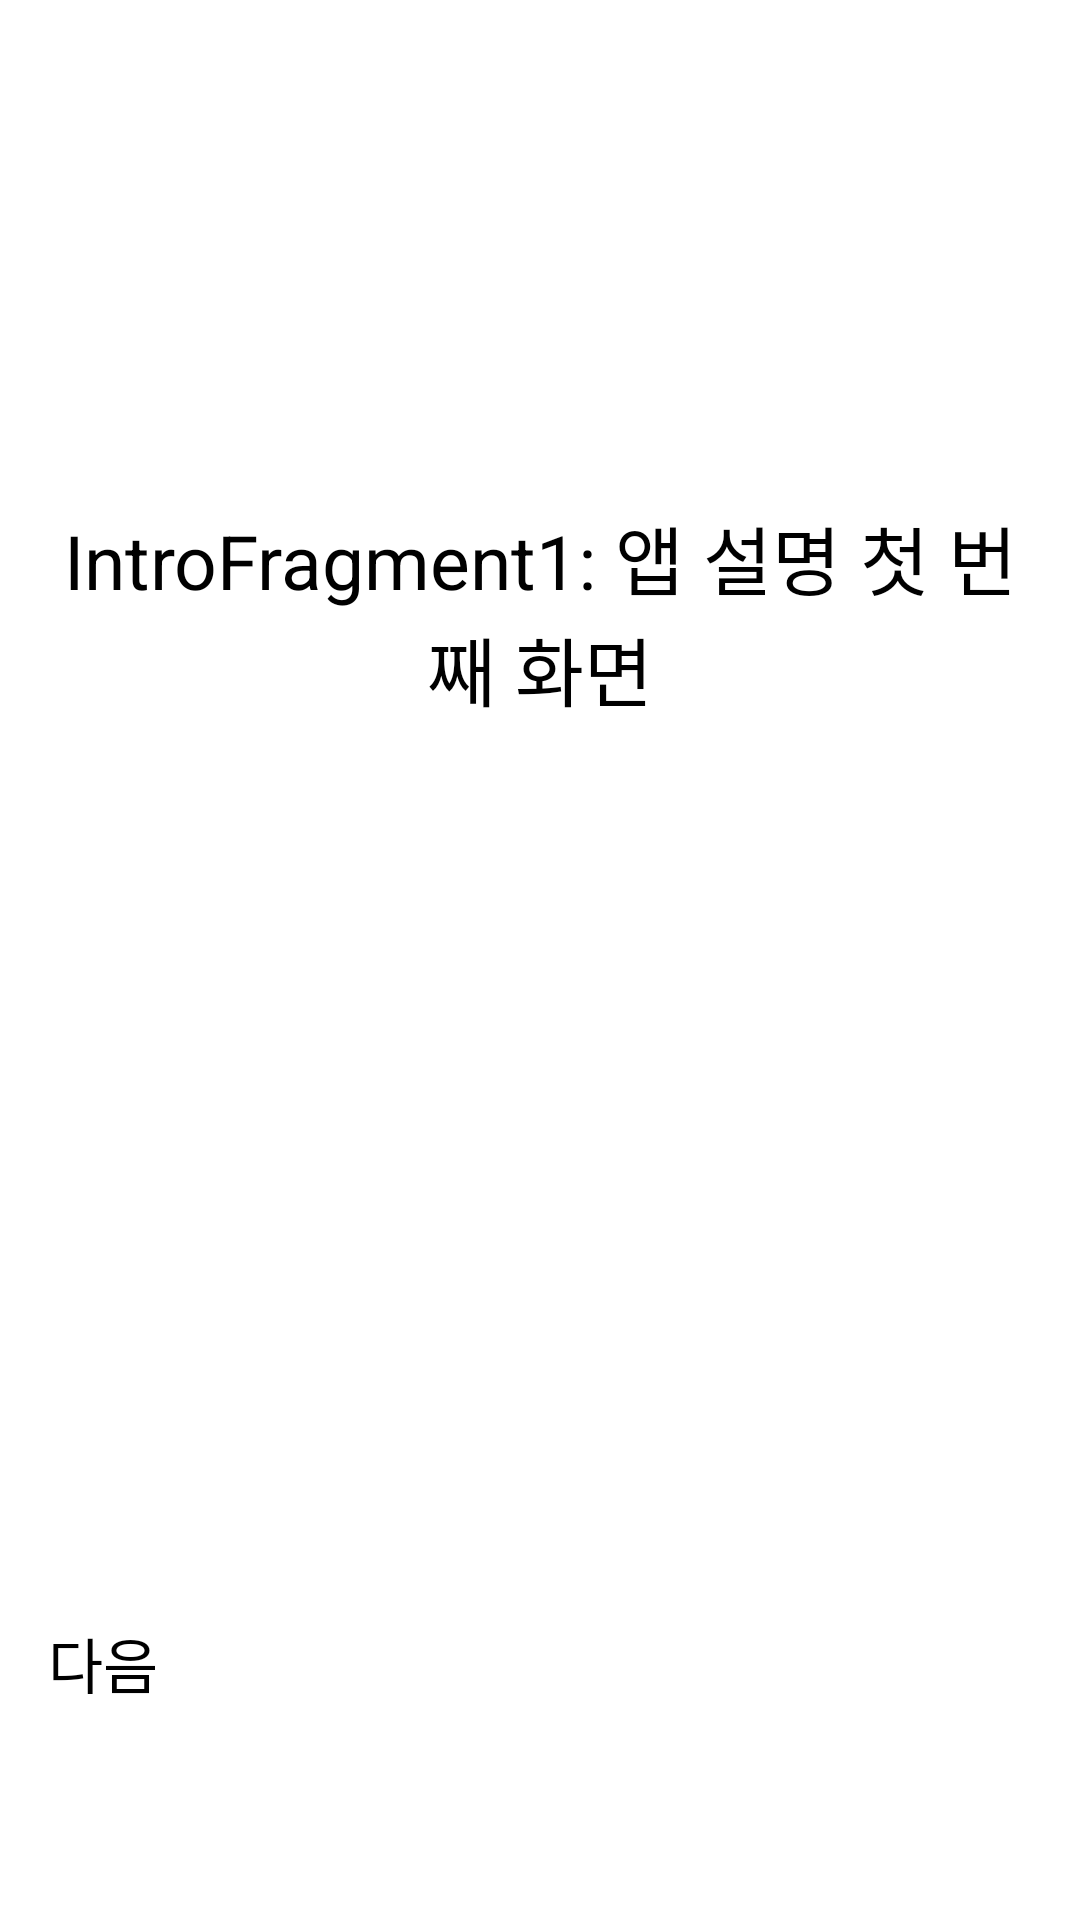

This screen was rendered from an Android layout file. Write that file and the resources it references.
<!-- AndroidManifest.xml: application theme Theme.Notihub -->
<!-- res/layout/fragment_intro1.xml -->
<?xml version="1.0" encoding="utf-8"?>
<LinearLayout xmlns:android="http://schemas.android.com/apk/res/android"
    android:layout_width="match_parent"
    android:layout_height="match_parent"
    android:orientation="vertical"
    android:padding="16dp"
    android:layout_margin="20dp">

    <TextView
        android:layout_width="match_parent"
        android:layout_height="wrap_content"
        android:text="IntroFragment1: 앱 설명 첫 번째 화면"
        android:textSize="25sp"
        android:gravity="bottom|center"
        android:lineHeight="30dp"
        android:layout_weight="1"/>

    <LinearLayout
        android:layout_width="match_parent"
        android:layout_height="wrap_content"
        android:layout_weight="2">
        <Button
            android:id="@+id/nextButton"
            android:layout_width="match_parent"
            android:layout_height="wrap_content"
            android:layout_gravity="bottom|center"
            android:text="다음"
            android:textSize="20sp"
            android:lineHeight="30dp"
            android:layout_marginBottom="20dp"
            android:paddingVertical="15dp"/>
    </LinearLayout>

</LinearLayout>
<!-- resources referenced by this layout -->
<resources>

</resources>
